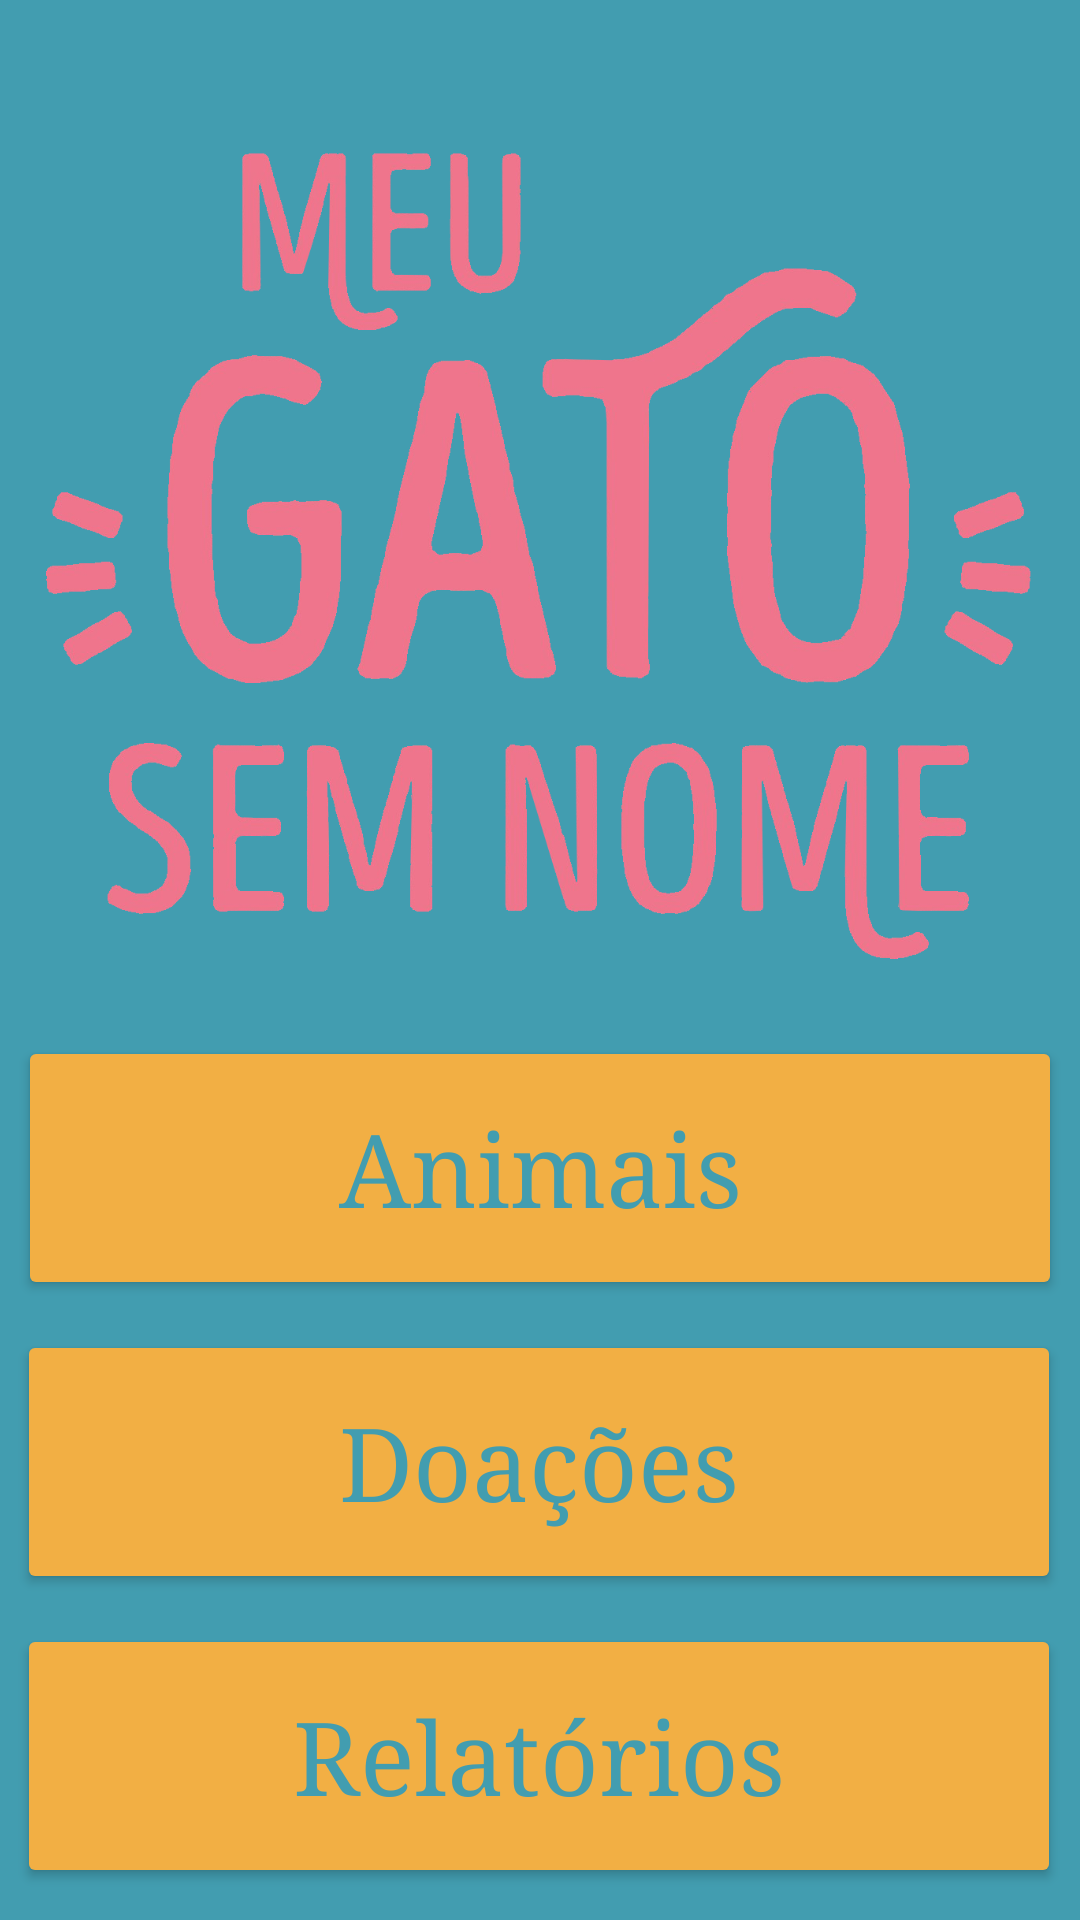

Reconstruct the res/layout file that produces this screen, plus the resources it refers to.
<!-- AndroidManifest.xml: application theme Theme.MeuGatoSemNome -->
<!-- res/layout/activity_main.xml -->
<?xml version="1.0" encoding="utf-8"?>
<androidx.constraintlayout.widget.ConstraintLayout xmlns:android="http://schemas.android.com/apk/res/android"
    xmlns:app="http://schemas.android.com/apk/res-auto"
    xmlns:tools="http://schemas.android.com/tools"
    android:layout_width="match_parent"
    android:layout_height="match_parent"
    android:background="#429db0"
    android:visibility="visible"
    tools:context=".activities.MainActivity"
    tools:visibility="visible">

    <ImageView
        android:id="@+id/logoMGSN1"
        android:layout_width="388dp"
        android:layout_height="335dp"
        android:layout_marginStart="2dp"
        android:layout_marginEnd="2dp"
        android:background="#00000000"
        app:layout_constraintBottom_toBottomOf="parent"
        app:layout_constraintEnd_toEndOf="parent"
        app:layout_constraintHorizontal_bias="0.488"
        app:layout_constraintStart_toStartOf="parent"
        app:layout_constraintTop_toTopOf="parent"
        app:layout_constraintVertical_bias="0.063"
        app:srcCompat="@drawable/logo1" />

    <Button
        android:id="@+id/buttonAnimais"
        android:layout_width="348dp"
        android:layout_height="88dp"
        android:layout_marginBottom="5dp"
        android:backgroundTint="#f2af44"
        android:fontFamily="serif"
        android:text="Animais"
        android:textAppearance="@style/TextAppearance.AppCompat.Large"
        android:textColor="#429db0"
        android:textSize="34sp"
        app:color="#f2af44"
        app:layout_constraintBottom_toTopOf="@+id/buttonDoacoes"
        app:layout_constraintEnd_toEndOf="parent"
        app:layout_constraintHorizontal_bias="0.492"
        app:layout_constraintStart_toStartOf="parent"
        app:layout_constraintTop_toBottomOf="@+id/logoMGSN1" />

    <Button
        android:id="@+id/buttonRelatorios"
        android:layout_width="348dp"
        android:layout_height="88dp"
        android:layout_marginTop="5dp"
        android:layout_marginBottom="20dp"
        android:backgroundTint="#f2af44"
        android:fontFamily="serif"
        android:text="Relatórios"
        android:textAppearance="@style/TextAppearance.AppCompat.Large"
        android:textColor="#429db0"
        android:textSize="34sp"
        app:color="#f2af44"
        app:layout_constraintBottom_toBottomOf="parent"
        app:layout_constraintEnd_toEndOf="parent"
        app:layout_constraintHorizontal_bias="0.476"
        app:layout_constraintStart_toStartOf="parent"
        app:layout_constraintTop_toBottomOf="@+id/buttonDoacoes" />

    <Button
        android:id="@+id/buttonDoacoes"
        android:layout_width="348dp"
        android:layout_height="88dp"
        android:layout_marginTop="5dp"
        android:layout_marginBottom="5dp"
        android:backgroundTint="#f2af44"
        android:fontFamily="serif"
        android:text="Doações"
        android:textAppearance="@style/TextAppearance.AppCompat.Large"
        android:textColor="#429db0"
        android:textSize="34sp"
        app:color="#f2af44"
        app:layout_constraintBottom_toTopOf="@+id/buttonRelatorios"
        app:layout_constraintEnd_toEndOf="parent"
        app:layout_constraintHorizontal_bias="0.476"
        app:layout_constraintStart_toStartOf="parent"
        app:layout_constraintTop_toBottomOf="@+id/buttonAnimais" />

</androidx.constraintlayout.widget.ConstraintLayout>
<!-- resources referenced by this layout -->
<resources>
  <!-- drawable logo1: png bitmap (drawable, 398097 bytes) -->
  <style name="Theme.MeuGatoSemNome" parent="Base.Theme.MeuGatoSemNome" />
  <style name="Base.Theme.MeuGatoSemNome" parent="Theme.Material3.DayNight.NoActionBar">
          
          
      </style>
</resources>
